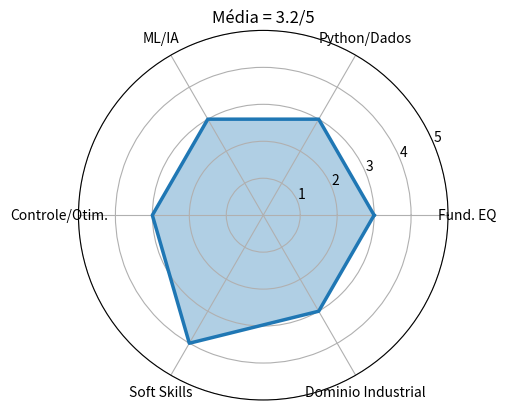

This figure's Python source:
# Edite os valores SEGUNDO sua autoavaliacao honesta
perfil = {
    'Fund. EQ':        3,
    'Python/Dados':    3,
    'ML/IA':           3,
    'Controle/Otim.':  3,
    'Soft Skills':     4,
    'Dominio Industrial': 3,
}
print('Confianca:', {k: '5 - especialista' if v>=4 else ('3 - avançando' if v>=3 else '1 - iniciante') for k,v in perfil.items()})


import numpy as np
import matplotlib.pyplot as plt

labels = list(perfil.keys())
n = len(labels)
ang = np.linspace(0, 2*np.pi, n, endpoint=False).tolist()
ang += ang[:1]
v = list(perfil.values()) + [perfil[labels[0]]]

ax = plt.subplot(111, polar=True)
ax.fill(ang, v, alpha=0.35)
ax.plot(ang, v, lw=2.5)
ax.set_xticks(ang[:-1])
ax.set_xticklabels(labels)
ax.set_ylim(0, 5)
plt.title(f'Média = {np.mean(list(perfil.values())):.1f}/5')
plt.show()


forcas = {k: v for k, v in perfil.items() if v >= 4}
lacunas = {k: v for k, v in perfil.items() if v <= 2}
print('Forças:', forcas or 'nenhuma ainda')
print('Lacunas:', lacunas or 'nenhuma')
print()
print('Pergunta: qual lacuna é a MAIS ESTRATÉGICA para fechar nos próximos 12 meses?')


import pandas as pd

meses = ['M1','M2','M3','M4','M5','M6','M7','M8','M9','M10','M11','M12']
plano = pd.DataFrame({
    'Mes': meses,
    'Curso': ['Python avancado']*3 + ['ML aplicado']*4 + ['MLops/cloud']*5,
    'Projeto': ['soft-sensor no GitHub']*6 + ['MPC assistido']*6,
    'Certif': ['']*8 + ['AWS/Mlflow']*4,
})
print(plano)


carta = """
Hoje eu sei: [seus pontos atuais]
Em 12 meses quero saber: [meta clara]
Para isso vou: [acao especifica]
"""
print(carta)
